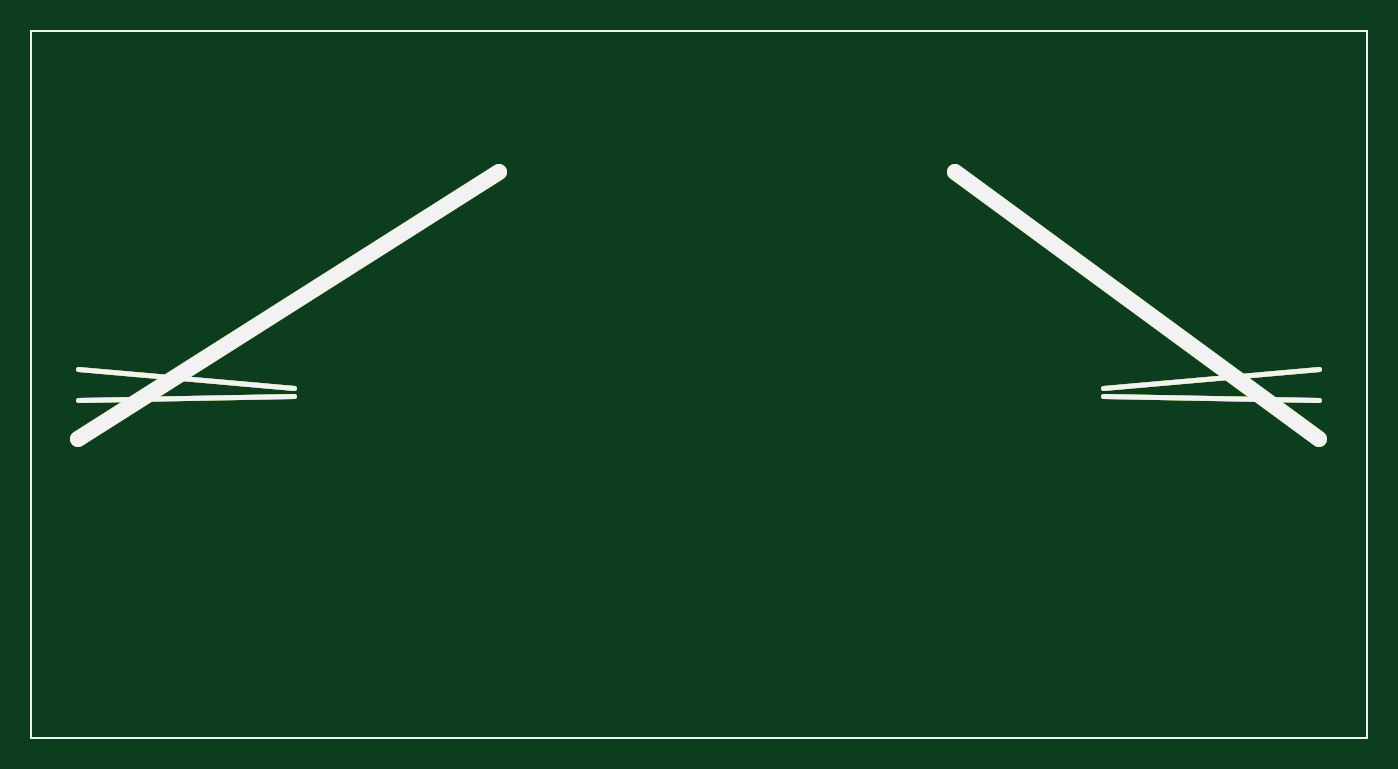
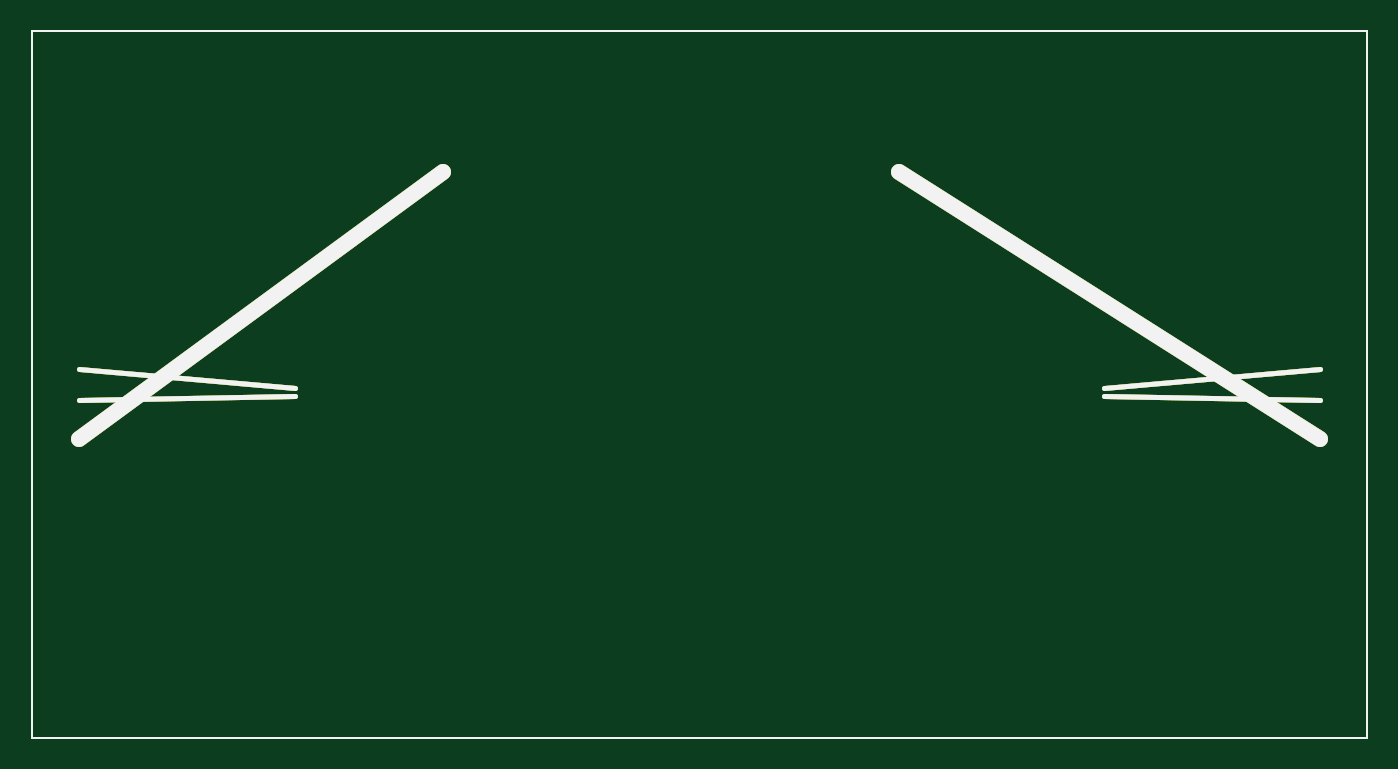
Circuit board: 9 layer files. Board 85.0 x 45.0 mm.
- bottom_copper: pc-usb-bridge-B_Cu.gbr (639 bytes)
- bottom_mask: pc-usb-bridge-B_Mask.gbr (634 bytes)
- bottom_silk: pc-usb-bridge-B_Silks.gbr (633 bytes)
- outline: pc-usb-bridge-Edge_Cuts.gbr (647 bytes)
- top_copper: pc-usb-bridge-F_Cu.gbr (636 bytes)
- top_mask: pc-usb-bridge-F_Mask.gbr (631 bytes)
- top_silk: pc-usb-bridge-F_Silks.gbr (630 bytes)
- inner_copper: pc-usb-bridge-In1_Cu.gbr (646 bytes)
- inner_copper: pc-usb-bridge-In2_Cu.gbr (645 bytes)

=== bottom_copper: pc-usb-bridge-B_Cu.gbr ===
%FSLAX46Y46*%
%MOMM*%
%LPD*%
G04 Layer: Bottom Copper (Layer 4)*
G04 Title: Dual USB-A PC-to-PC Data Bridge*
G04 Date: 2026-10-10*
%ADD10C,0.1500*%
%ADD11C,0.3500*%
%ADD12C,1.0000*%
%ADD13R,1.6000X1.6000*%
%ADD14C,1.6000*%
D10*
X20000000Y20000000D02*
X105000000Y20000000D01*
X105000000Y65000000D01*
X20000000Y65000000D01*
X20000000Y20000000D01*
D11*
X23000000Y41500000D02*
X36750000Y41750000D01*
X23000000Y43500000D02*
X36750000Y42250000D01*
X102000000Y41500000D02*
X88250000Y41750000D01*
X102000000Y43500000D02*
X88250000Y42250000D01*
D12*
X23000000Y39000000D02*
X49800000Y56000000D01*
X102000000Y39000000D02*
X78800000Y56000000D01*
M02*

=== bottom_mask: pc-usb-bridge-B_Mask.gbr ===
%FSLAX46Y46*%
%MOMM*%
%LPD*%
G04 Layer: Bottom Solder Mask*
G04 Title: Dual USB-A PC-to-PC Data Bridge*
G04 Date: 2026-10-10*
%ADD10C,0.1500*%
%ADD11C,0.3500*%
%ADD12C,1.0000*%
%ADD13R,1.6000X1.6000*%
%ADD14C,1.6000*%
D10*
X20000000Y20000000D02*
X105000000Y20000000D01*
X105000000Y65000000D01*
X20000000Y65000000D01*
X20000000Y20000000D01*
D11*
X23000000Y41500000D02*
X36750000Y41750000D01*
X23000000Y43500000D02*
X36750000Y42250000D01*
X102000000Y41500000D02*
X88250000Y41750000D01*
X102000000Y43500000D02*
X88250000Y42250000D01*
D12*
X23000000Y39000000D02*
X49800000Y56000000D01*
X102000000Y39000000D02*
X78800000Y56000000D01*
M02*

=== bottom_silk: pc-usb-bridge-B_Silks.gbr ===
%FSLAX46Y46*%
%MOMM*%
%LPD*%
G04 Layer: Bottom Silkscreen*
G04 Title: Dual USB-A PC-to-PC Data Bridge*
G04 Date: 2026-10-10*
%ADD10C,0.1500*%
%ADD11C,0.3500*%
%ADD12C,1.0000*%
%ADD13R,1.6000X1.6000*%
%ADD14C,1.6000*%
D10*
X20000000Y20000000D02*
X105000000Y20000000D01*
X105000000Y65000000D01*
X20000000Y65000000D01*
X20000000Y20000000D01*
D11*
X23000000Y41500000D02*
X36750000Y41750000D01*
X23000000Y43500000D02*
X36750000Y42250000D01*
X102000000Y41500000D02*
X88250000Y41750000D01*
X102000000Y43500000D02*
X88250000Y42250000D01*
D12*
X23000000Y39000000D02*
X49800000Y56000000D01*
X102000000Y39000000D02*
X78800000Y56000000D01*
M02*

=== outline: pc-usb-bridge-Edge_Cuts.gbr ===
%FSLAX46Y46*%
%MOMM*%
%LPD*%
G04 Layer: Board Outline / Mechanical Cuts*
G04 Title: Dual USB-A PC-to-PC Data Bridge*
G04 Date: 2026-10-10*
%ADD10C,0.1500*%
%ADD11C,0.3500*%
%ADD12C,1.0000*%
%ADD13R,1.6000X1.6000*%
%ADD14C,1.6000*%
D10*
X20000000Y20000000D02*
X105000000Y20000000D01*
X105000000Y65000000D01*
X20000000Y65000000D01*
X20000000Y20000000D01*
D11*
X23000000Y41500000D02*
X36750000Y41750000D01*
X23000000Y43500000D02*
X36750000Y42250000D01*
X102000000Y41500000D02*
X88250000Y41750000D01*
X102000000Y43500000D02*
X88250000Y42250000D01*
D12*
X23000000Y39000000D02*
X49800000Y56000000D01*
X102000000Y39000000D02*
X78800000Y56000000D01*
M02*

=== top_copper: pc-usb-bridge-F_Cu.gbr ===
%FSLAX46Y46*%
%MOMM*%
%LPD*%
G04 Layer: Top Copper (Layer 1)*
G04 Title: Dual USB-A PC-to-PC Data Bridge*
G04 Date: 2026-10-10*
%ADD10C,0.1500*%
%ADD11C,0.3500*%
%ADD12C,1.0000*%
%ADD13R,1.6000X1.6000*%
%ADD14C,1.6000*%
D10*
X20000000Y20000000D02*
X105000000Y20000000D01*
X105000000Y65000000D01*
X20000000Y65000000D01*
X20000000Y20000000D01*
D11*
X23000000Y41500000D02*
X36750000Y41750000D01*
X23000000Y43500000D02*
X36750000Y42250000D01*
X102000000Y41500000D02*
X88250000Y41750000D01*
X102000000Y43500000D02*
X88250000Y42250000D01*
D12*
X23000000Y39000000D02*
X49800000Y56000000D01*
X102000000Y39000000D02*
X78800000Y56000000D01*
M02*

=== top_mask: pc-usb-bridge-F_Mask.gbr ===
%FSLAX46Y46*%
%MOMM*%
%LPD*%
G04 Layer: Top Solder Mask*
G04 Title: Dual USB-A PC-to-PC Data Bridge*
G04 Date: 2026-10-10*
%ADD10C,0.1500*%
%ADD11C,0.3500*%
%ADD12C,1.0000*%
%ADD13R,1.6000X1.6000*%
%ADD14C,1.6000*%
D10*
X20000000Y20000000D02*
X105000000Y20000000D01*
X105000000Y65000000D01*
X20000000Y65000000D01*
X20000000Y20000000D01*
D11*
X23000000Y41500000D02*
X36750000Y41750000D01*
X23000000Y43500000D02*
X36750000Y42250000D01*
X102000000Y41500000D02*
X88250000Y41750000D01*
X102000000Y43500000D02*
X88250000Y42250000D01*
D12*
X23000000Y39000000D02*
X49800000Y56000000D01*
X102000000Y39000000D02*
X78800000Y56000000D01*
M02*

=== top_silk: pc-usb-bridge-F_Silks.gbr ===
%FSLAX46Y46*%
%MOMM*%
%LPD*%
G04 Layer: Top Silkscreen*
G04 Title: Dual USB-A PC-to-PC Data Bridge*
G04 Date: 2026-10-10*
%ADD10C,0.1500*%
%ADD11C,0.3500*%
%ADD12C,1.0000*%
%ADD13R,1.6000X1.6000*%
%ADD14C,1.6000*%
D10*
X20000000Y20000000D02*
X105000000Y20000000D01*
X105000000Y65000000D01*
X20000000Y65000000D01*
X20000000Y20000000D01*
D11*
X23000000Y41500000D02*
X36750000Y41750000D01*
X23000000Y43500000D02*
X36750000Y42250000D01*
X102000000Y41500000D02*
X88250000Y41750000D01*
X102000000Y43500000D02*
X88250000Y42250000D01*
D12*
X23000000Y39000000D02*
X49800000Y56000000D01*
X102000000Y39000000D02*
X78800000Y56000000D01*
M02*

=== inner_copper: pc-usb-bridge-In1_Cu.gbr ===
%FSLAX46Y46*%
%MOMM*%
%LPD*%
G04 Layer: Inner 1 Ground Plane (Layer 2)*
G04 Title: Dual USB-A PC-to-PC Data Bridge*
G04 Date: 2026-10-10*
%ADD10C,0.1500*%
%ADD11C,0.3500*%
%ADD12C,1.0000*%
%ADD13R,1.6000X1.6000*%
%ADD14C,1.6000*%
D10*
X20000000Y20000000D02*
X105000000Y20000000D01*
X105000000Y65000000D01*
X20000000Y65000000D01*
X20000000Y20000000D01*
D11*
X23000000Y41500000D02*
X36750000Y41750000D01*
X23000000Y43500000D02*
X36750000Y42250000D01*
X102000000Y41500000D02*
X88250000Y41750000D01*
X102000000Y43500000D02*
X88250000Y42250000D01*
D12*
X23000000Y39000000D02*
X49800000Y56000000D01*
X102000000Y39000000D02*
X78800000Y56000000D01*
M02*

=== inner_copper: pc-usb-bridge-In2_Cu.gbr ===
%FSLAX46Y46*%
%MOMM*%
%LPD*%
G04 Layer: Inner 2 Power Plane (Layer 3)*
G04 Title: Dual USB-A PC-to-PC Data Bridge*
G04 Date: 2026-10-10*
%ADD10C,0.1500*%
%ADD11C,0.3500*%
%ADD12C,1.0000*%
%ADD13R,1.6000X1.6000*%
%ADD14C,1.6000*%
D10*
X20000000Y20000000D02*
X105000000Y20000000D01*
X105000000Y65000000D01*
X20000000Y65000000D01*
X20000000Y20000000D01*
D11*
X23000000Y41500000D02*
X36750000Y41750000D01*
X23000000Y43500000D02*
X36750000Y42250000D01*
X102000000Y41500000D02*
X88250000Y41750000D01*
X102000000Y43500000D02*
X88250000Y42250000D01*
D12*
X23000000Y39000000D02*
X49800000Y56000000D01*
X102000000Y39000000D02*
X78800000Y56000000D01*
M02*
